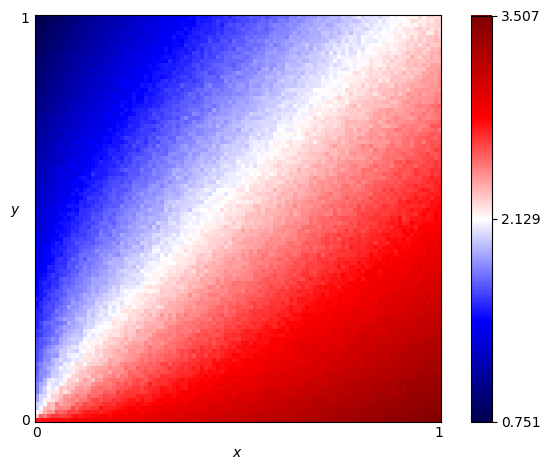

The data file committed next to this chart (first rows):
x, y, score
0.0, 0.0, 2.747
0.0, 0.01, 2.3
0.0, 0.02, 2.133
0.0, 0.03, 1.998
0.0, 0.04, 2.023
0.0, 0.05, 1.889
0.0, 0.06, 1.876
0.0, 0.07, 1.794
0.0, 0.08, 1.772
0.0, 0.09, 1.789
0.0, 0.1, 1.748
0.0, 0.11, 1.725
0.0, 0.12, 1.705
0.0, 0.13, 1.679
0.0, 0.14, 1.711
0.0, 0.15, 1.646
0.0, 0.16, 1.654
0.0, 0.17, 1.645
0.0, 0.18, 1.644
0.0, 0.19, 1.645
0.0, 0.2, 1.618
0.0, 0.21, 1.572
0.0, 0.22, 1.594
0.0, 0.23, 1.542
0.0, 0.24, 1.529
0.0, 0.25, 1.544
0.0, 0.26, 1.537
0.0, 0.27, 1.539
0.0, 0.28, 1.476
0.0, 0.29, 1.471
0.0, 0.3, 1.509
0.0, 0.31, 1.458
0.0, 0.32, 1.442
0.0, 0.33, 1.4
0.0, 0.34, 1.436
0.0, 0.35, 1.403
0.0, 0.36, 1.42
0.0, 0.37, 1.384
0.0, 0.38, 1.395
0.0, 0.39, 1.358
0.0, 0.4, 1.359
0.0, 0.41, 1.348
0.0, 0.42, 1.336
0.0, 0.43, 1.342
0.0, 0.44, 1.326
0.0, 0.45, 1.35
0.0, 0.46, 1.316
0.0, 0.47, 1.289
0.0, 0.48, 1.268
0.0, 0.49, 1.247
0.0, 0.5, 1.246
0.0, 0.51, 1.275
0.0, 0.52, 1.249
0.0, 0.53, 1.235
0.0, 0.54, 1.202
0.0, 0.55, 1.197
0.0, 0.56, 1.195
0.0, 0.57, 1.173
0.0, 0.58, 1.201
0.0, 0.59, 1.15
... 10,141 more rows
